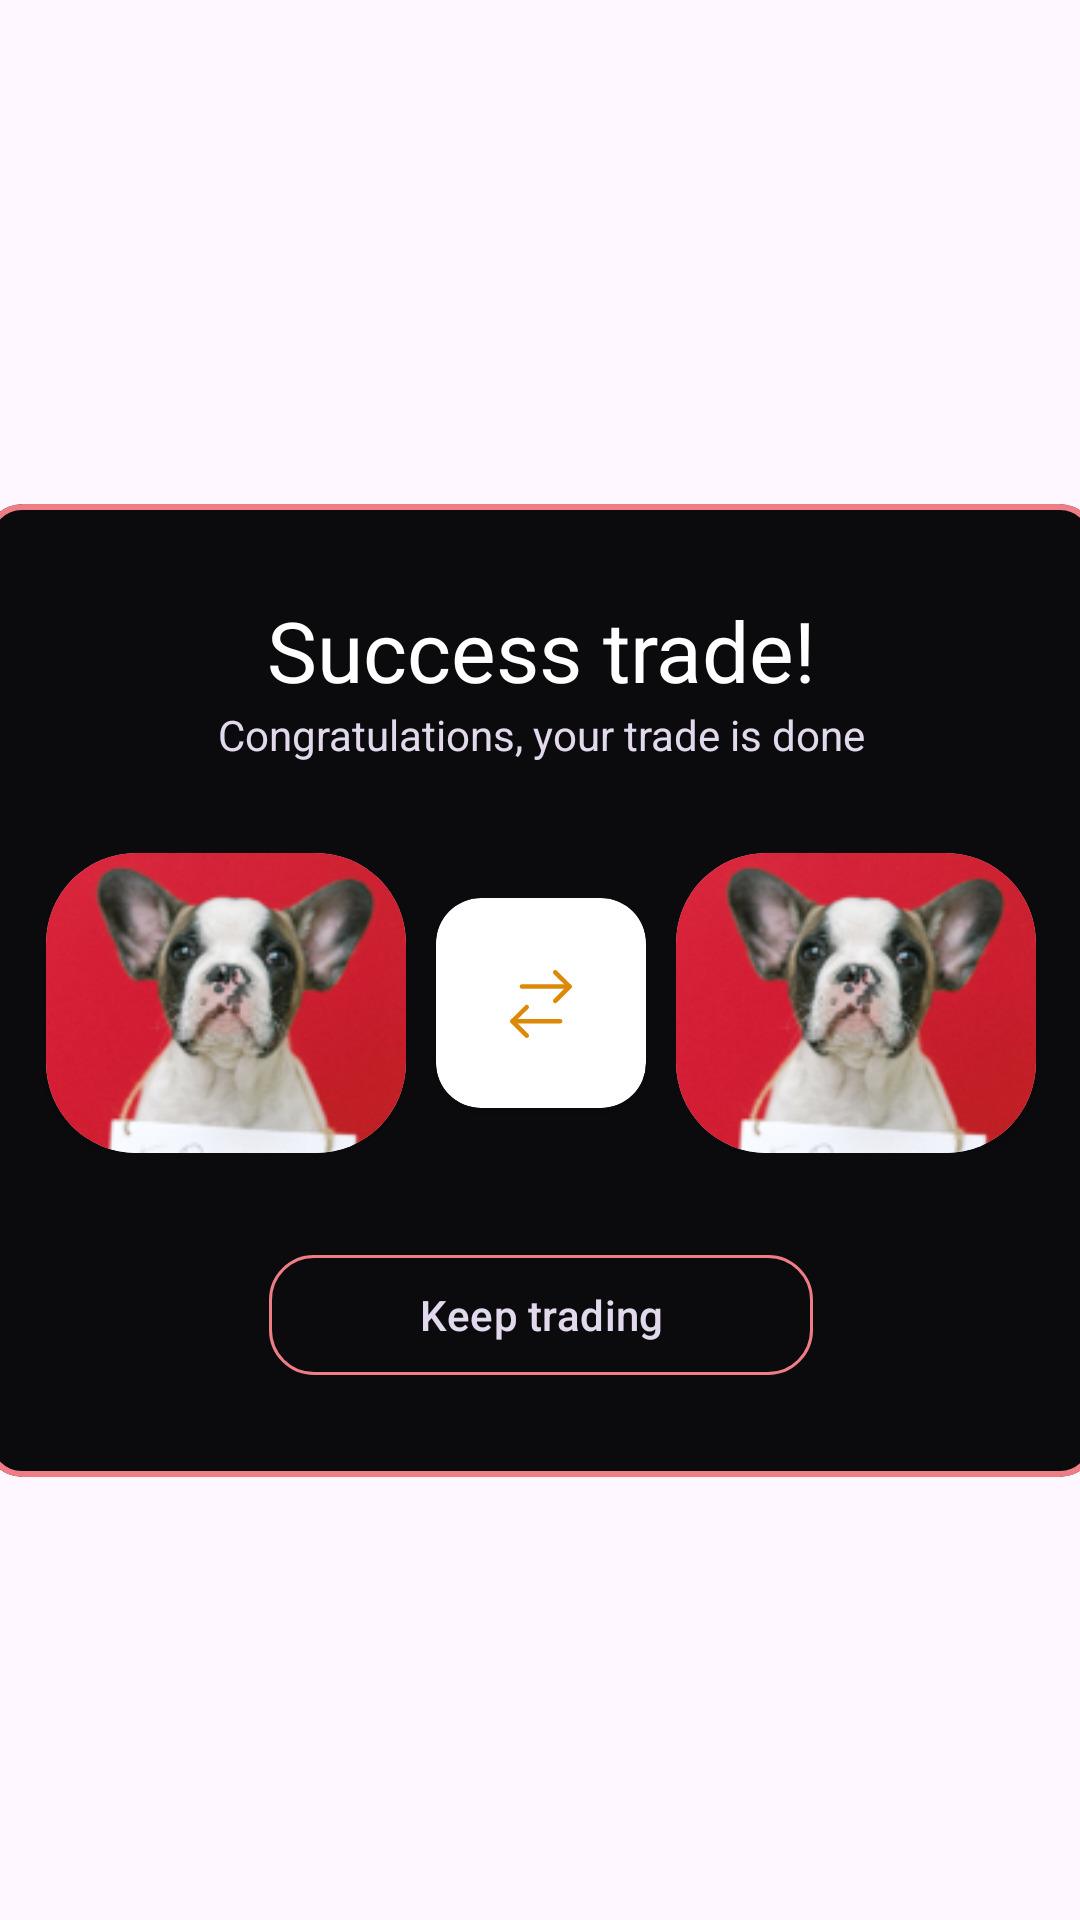

Android layout source for this screen:
<!-- AndroidManifest.xml: application theme Theme.Ayirbasta -->
<!-- res/layout/fragment_trade_finished.xml -->
<?xml version="1.0" encoding="utf-8"?>
<androidx.constraintlayout.widget.ConstraintLayout xmlns:android="http://schemas.android.com/apk/res/android"
    xmlns:app="http://schemas.android.com/apk/res-auto"
    android:layout_width="match_parent"
    android:layout_height="match_parent">

    <com.google.android.material.card.MaterialCardView
        android:id="@+id/second_item"
        android:layout_width="370dp"
        android:layout_height="wrap_content"
        android:layout_marginTop="20dp"
        android:backgroundTint="@color/background"
        app:layout_constraintBottom_toBottomOf="parent"
        app:layout_constraintEnd_toEndOf="parent"
        app:layout_constraintStart_toStartOf="parent"
        app:layout_constraintTop_toTopOf="parent"
        app:strokeColor="@color/light_red"
        app:strokeWidth="2dp">

        <LinearLayout
            android:layout_width="match_parent"
            android:layout_height="match_parent"
            android:orientation="vertical"
            android:paddingHorizontal="10dp"
            android:paddingVertical="30dp">


            <TextView
                android:id="@+id/trade_status"
                style="@style/H_28"
                android:layout_width="match_parent"
                android:layout_height="wrap_content"
                android:gravity="center"
                android:text="Success trade!"
                android:textColor="@color/white" />

            <TextView
                android:id="@+id/title_info"
                style="@style/H_14_light"
                android:layout_width="match_parent"
                android:layout_height="wrap_content"
                android:gravity="center"
                android:text="Congratulations, your trade is done"
                android:textColor="@color/light_color" />

            <LinearLayout
                android:layout_width="match_parent"
                android:layout_height="wrap_content"
                android:orientation="horizontal"
                android:layout_marginTop="30dp"
                android:gravity="center">

                <androidx.cardview.widget.CardView
                    android:layout_width="120dp"
                    android:layout_height="100dp"
                    android:layout_gravity="center"
                    app:cardCornerRadius="30dp">

                    <ImageView
                        android:id="@+id/image_first"
                        android:layout_width="120dp"
                        android:layout_height="100dp"
                        android:scaleType="centerCrop"
                        android:src="@drawable/ic_item_sample" />

                </androidx.cardview.widget.CardView>
                
                <androidx.cardview.widget.CardView
                    android:layout_width="70dp"
                    android:layout_height="70dp"
                    app:cardCornerRadius="15dp"
                    android:layout_gravity="center_vertical"
                    android:layout_marginHorizontal="10dp">

                    <ImageView
                        android:layout_width="wrap_content"
                        android:layout_height="wrap_content"
                        android:scaleType="centerCrop"
                        android:layout_gravity="center"
                        android:src="@drawable/ic_swap_orange" />


                </androidx.cardview.widget.CardView>

                <androidx.cardview.widget.CardView
                    android:layout_width="120dp"
                    android:layout_height="100dp"
                    android:layout_gravity="center"
                    app:cardCornerRadius="30dp">

                    <ImageView
                        android:id="@+id/image_second"
                        android:layout_width="120dp"
                        android:layout_height="100dp"
                        android:scaleType="centerCrop"
                        android:src="@drawable/ic_item_sample" />

                </androidx.cardview.widget.CardView>

            </LinearLayout>


            <com.google.android.material.button.MaterialButton
                style="@style/Widget.Material3.Button.OutlinedButton"
                android:layout_width="wrap_content"
                android:layout_height="wrap_content"
                android:layout_gravity="center"
                android:layout_marginTop="30dp"
                android:text="Keep trading"
                android:paddingHorizontal="50dp"
                app:cornerRadius="15dp"
                android:textColor="@color/light_color"
                app:strokeColor="@color/light_red"
                />

        </LinearLayout>
    </com.google.android.material.card.MaterialCardView>


</androidx.constraintlayout.widget.ConstraintLayout>
<!-- resources referenced by this layout -->
<resources>
  <color name="background">#0B0B0E</color>
  <color name="light_color">#E2DAEC</color>
  <color name="light_red">#EF7D85</color>
  <color name="white">#FFFFFFFF</color>
  <!-- drawable ic_item_sample: png bitmap (drawable, 32414 bytes) -->
  <!-- drawable ic_swap_orange (drawable) -->
  <vector xmlns:android="http://schemas.android.com/apk/res/android"
      android:width="28dp"
      android:height="29dp"
      android:viewportWidth="28"
      android:viewportHeight="29">
    <path
        android:pathData="M23.524,9.204L7.637,9.204"
        android:strokeLineJoin="round"
        android:strokeWidth="1.5"
        android:fillColor="#00000000"
        android:strokeColor="#DE8807"
        android:strokeLineCap="round"/>
    <path
        android:pathData="M18.746,4.446L23.525,9.204L18.746,13.961"
        android:strokeLineJoin="round"
        android:strokeWidth="1.5"
        android:fillColor="#00000000"
        android:strokeColor="#DE8807"
        android:strokeLineCap="round"/>
    <path
        android:pathData="M4.472,20.787H20.359"
        android:strokeLineJoin="round"
        android:strokeWidth="1.5"
        android:fillColor="#00000000"
        android:strokeColor="#DE8807"
        android:strokeLineCap="round"/>
    <path
        android:pathData="M9.25,25.544L4.471,20.787L9.25,16.029"
        android:strokeLineJoin="round"
        android:strokeWidth="1.5"
        android:fillColor="#00000000"
        android:strokeColor="#DE8807"
        android:strokeLineCap="round"/>
  </vector>
  <style name="H_14_light" parent="FontStyle.Light">
          <item name="android:textSize">14sp</item>
      </style>
  <style name="H_28" parent="FontStyleLilita">
          <item name="android:textSize">28sp</item>
      </style>
  <style name="Theme.Ayirbasta" parent="Base.Theme.Ayirbasta" />
  <style name="FontStyle.Light">
          <item name="fontFamily">@font/inter_light</item>
      </style>
  <style name="FontStyleLilita">
          <item name="fontFamily">@font/lilita_one_regular</item>
      </style>
  <style name="Base.Theme.Ayirbasta" parent="Theme.Material3.DayNight.NoActionBar">
          
          
      </style>
</resources>
